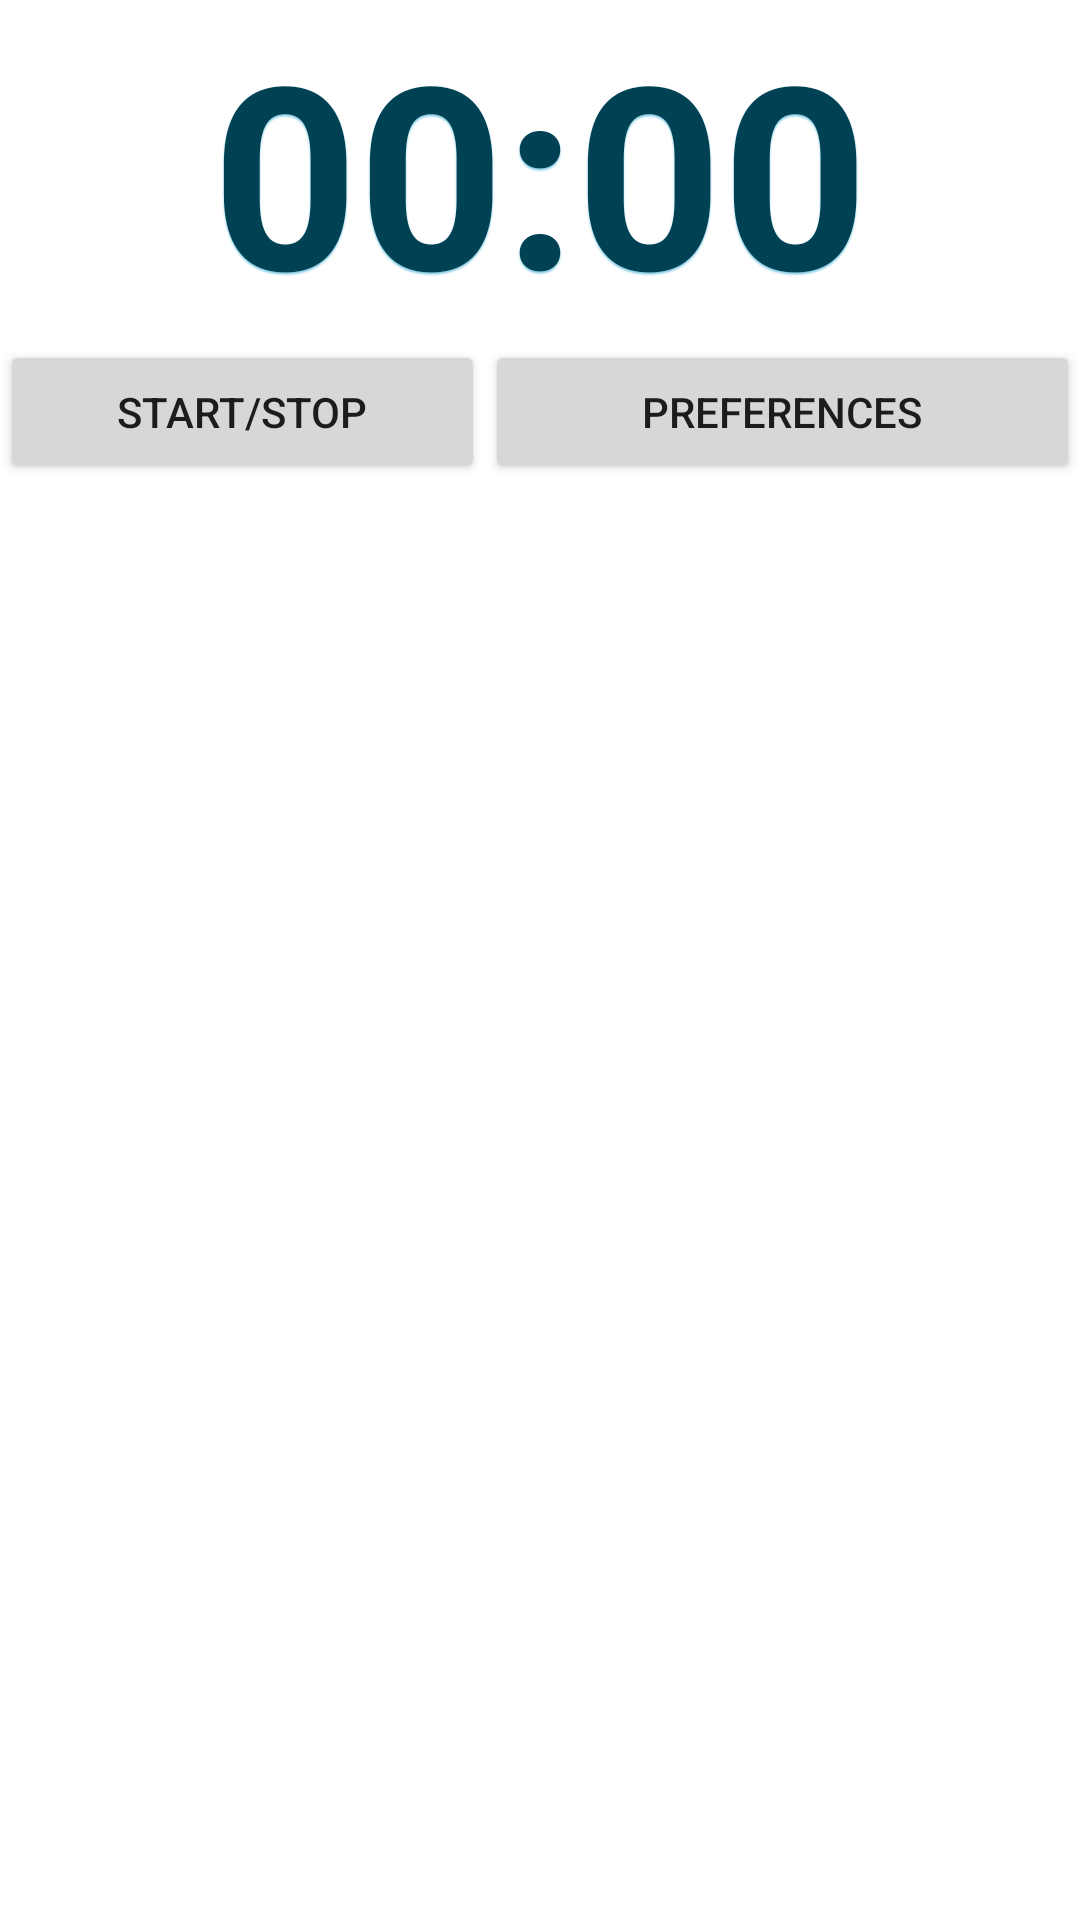

Produce the Android XML layout that renders to this screen, including the resource entries it uses.
<!-- AndroidManifest.xml: fallback theme Theme.MaterialComponents.DayNight.NoActionBar -->
<!-- res/layout/main2.xml -->
<?xml version="1.0" encoding="utf-8"?>
<LinearLayout xmlns:android="http://schemas.android.com/apk/res/android"
    android:id="@+id/LinearLayout1"
    android:layout_width="fill_parent"
    android:layout_height="fill_parent"
    android:orientation="vertical" >

    <TableLayout
        android:layout_width="fill_parent"
        android:layout_height="wrap_content" >

        <TableRow
            android:id="@+id/tableRow5"
            android:layout_width="wrap_content"
            android:layout_height="wrap_content" >

            <ImageView
                android:id="@+id/image"
                style="@style/logo"
                android:layout_weight="1"
                android:contentDescription="parasite"
                android:src="@drawable/launcher" />
        </TableRow>

        <TableRow
            android:id="@+id/tableRow2"
            android:layout_width="fill_parent"
            android:layout_height="wrap_content" >

            <Chronometer
                android:id="@+id/chronometer1"
                style="@style/timerText"
                android:layout_width="fill_parent"
                android:layout_height="wrap_content"
                android:layout_gravity="center_horizontal"
                android:layout_weight="2"
                android:bufferType="normal"
                android:text="Chronometer" />
        </TableRow>

        <TableRow
            android:id="@+id/tableRow3"
            android:layout_width="fill_parent"
            android:layout_height="wrap_content"
            android:layout_gravity="center"
            android:baselineAligned="false" >

            <Button
                android:id="@+id/button1"
                android:layout_width="0dp"
                android:layout_height="wrap_content"
                android:layout_gravity="left"
                android:layout_weight="2"
                android:onClick="startStopChrono"
                android:text="Start/Stop" />
            <Button
                android:id="@+id/button_prefs"
                android:layout_width="fill_parent"
                android:layout_height="wrap_content"
                android:layout_weight="1"
                android:onClick="editPreferences"
                android:text="Preferences" />
            
        </TableRow>


        <TableRow
            android:id="@+id/tableRow6"
            android:layout_width="fill_parent"
            android:layout_height="fill_parent"
            android:baselineAligned="false"
            android:scrollbars="vertical" android:layout_weight="2">
        </TableRow>
    </TableLayout>

    <LinearLayout
        android:layout_width="fill_parent"
        android:layout_height="0dip"
        android:layout_weight="2"
        android:orientation="vertical" >
        
                <ListView
                    android:id="@+id/scores_list"
                    android:layout_width="fill_parent"
                    android:layout_height="0dip"
                    android:layout_gravity="center"
                    android:layout_weight="2" >
                </ListView>
    </LinearLayout>

</LinearLayout>
<!-- resources referenced by this layout -->
<resources>
  <style name="logo">  
          <item name="android:layout_width">fill_parent</item>  
          <item name="android:layout_height">wrap_content</item>  
          <item name="android:textColor">#004254</item>  
          <item name="android:gravity">center</item>  
          <item name="android:shadowColor">#87CCE4</item>  
          <item name="android:shadowDx">0</item>  
          <item name="android:shadowDy">2</item>  
          <item name="android:shadowRadius">1</item>  
      </style>
  <style name="timerText">  
          <item name="android:layout_width">fill_parent</item>  
          <item name="android:layout_height">wrap_content</item>  
          <item name="android:textColor">#004254</item>  
          <item name="android:gravity">center</item>  
          <item name="android:textSize">85sp</item>  
          <item name="android:textStyle">bold</item>  
          <item name="android:shadowColor">#87CCE4</item>  
          <item name="android:shadowDx">0</item>  
          <item name="android:shadowDy">2</item>  
          <item name="android:shadowRadius">1</item>  
      </style>
</resources>
